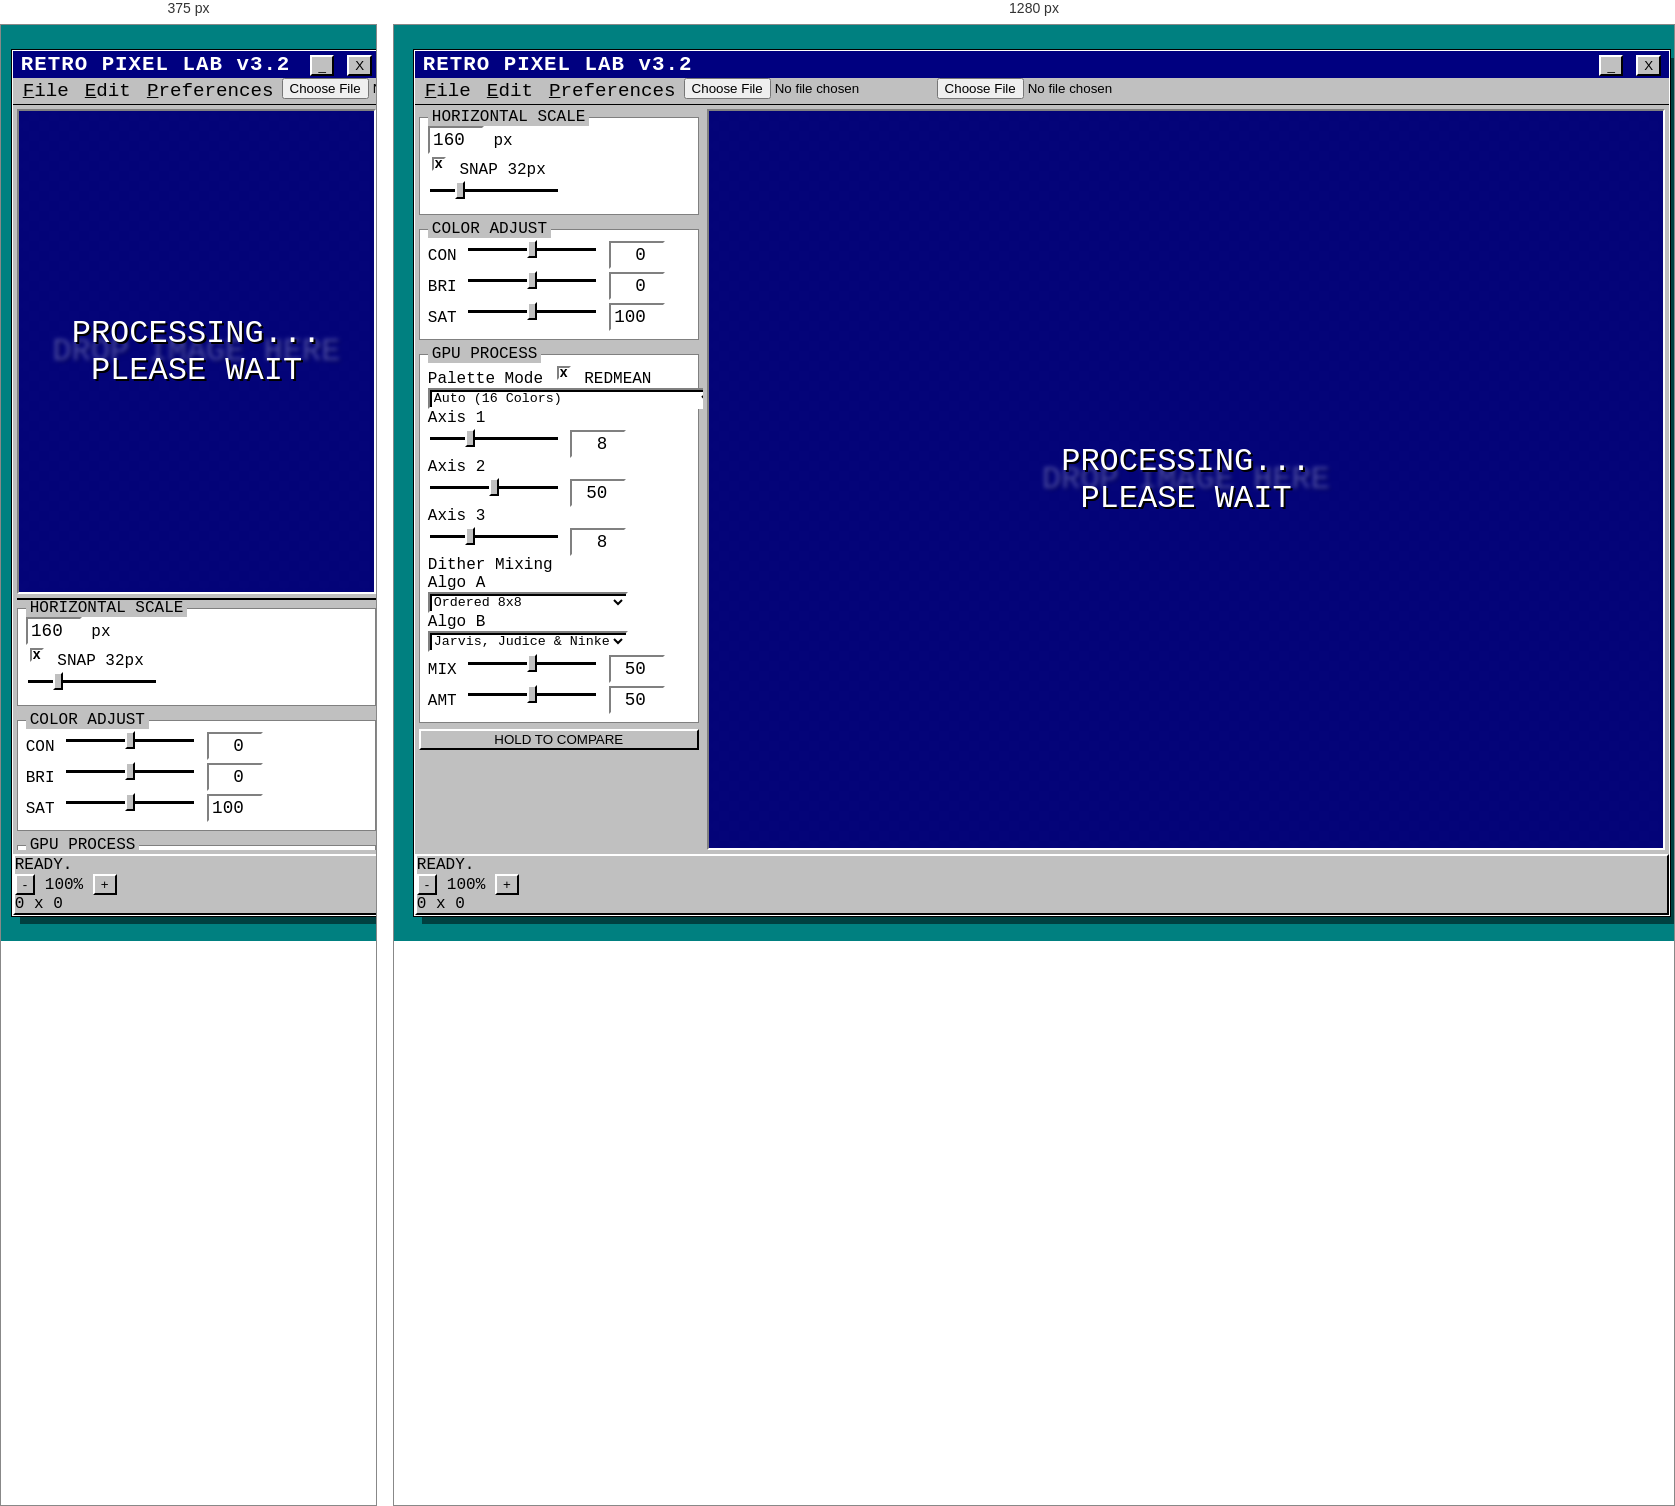
Rendered at 375 px and 1280 px, left to right.

<!-- file: index.html -->
<!DOCTYPE html>
<html lang="en">
<head>
    <meta charset="UTF-8">
    <meta name="viewport" content="width=device-width, initial-scale=1.0, maximum-scale=1.0, user-scalable=no">
    <title>RETRO PIXEL LAB v3.2</title>
    <script src="https://cdn.tailwindcss.com"></script>
    <link href="https://fonts.googleapis.com/css2?family=VT323&display=swap" rel="stylesheet">
    <link rel="stylesheet" href="src/css/styles.css">
</head>
<body>

<div class="main-window bevel-up">
    <!-- Title Bar -->
    <div class="title-bar">
        <span>RETRO PIXEL LAB v3.2</span>
        <div class="flex gap-1">
            <button class="bevel-up bevel-btn px-2 font-bold text-black border-none bg-gray-300">_</button>
            <button class="bevel-up bevel-btn px-2 font-bold text-black border-none bg-gray-300">X</button>
        </div>
    </div>

    <!-- Menu Bar -->
    <div class="menu-bar">
        <div class="menu-item" id="menuBtnFile">
            <u>F</u>ile
            <div class="dropdown" id="dropdownFile">
                <div class="dropdown-item" id="menuLoad">Load Image...</div>
                <div class="dropdown-separator"></div>
                <div class="dropdown-item" id="menuSave">Save to Disk</div>
            </div>
        </div>
        <div class="menu-item" id="menuBtnEdit">
            <u>E</u>dit
            <div class="dropdown" id="dropdownEdit">
                <div class="dropdown-item" id="menuUndo"><span>Undo</span> <span class="text-xs text-gray-500">Ctrl+Z</span></div>
                <div class="dropdown-item" id="menuRedo"><span>Redo</span> <span class="text-xs text-gray-500">Ctrl+Y</span></div>
            </div>
        </div>
        <div class="menu-item" id="menuBtnPref">
            <u>P</u>references
            <div class="dropdown" id="dropdownPref">
                <div class="dropdown-item disabled font-bold bg-gray-200" style="cursor:default">Export Scale</div>
                <div class="dropdown-separator"></div>
                <div class="dropdown-item scale-opt" data-scale="1"><span>1x (Original)</span> <span id="check-scale-1">✓</span></div>
                <div class="dropdown-item scale-opt" data-scale="2"><span>2x</span> <span id="check-scale-2"></span></div>
                <div class="dropdown-item scale-opt" data-scale="4"><span>4x</span> <span id="check-scale-4"></span></div>
                <div class="dropdown-item scale-opt" data-scale="8"><span>8x</span> <span id="check-scale-8"></span></div>
                <div class="dropdown-separator"></div>
                <div class="dropdown-item" id="menuZoomSnap"><span>Snap Zoom (100%)</span> <span id="check-zoom-snap">✓</span></div>
            </div>
        </div>
        <input type="file" id="fileInput" accept="image/*" class="hidden">
        <input type="file" id="paletteInput" accept=".hex,.txt,image/*" class="hidden">
    </div>

    <!-- Main Content -->
    <div class="app-body">
        
        <!-- Sidebar -->
        <div class="sidebar">
            
            <!-- Horizontal Scale (Editable) -->
            <div class="group-box bevel-down">
                <span class="group-label">HORIZONTAL SCALE</span>
                <div class="flex flex-col gap-1 mt-1">
                    <div class="flex justify-between items-end px-1">
                         <div class="flex items-center gap-1">
                             <input type="number" id="valRes" class="w31-num w-16" value="160">
                             <span class="text-sm">px</span>
                         </div>
                         <label class="flex items-center text-sm cursor-pointer select-none">
                            <input type="checkbox" id="chkSnap" checked class="w31-checkbox">
                            <span>SNAP 32px</span>
                        </label>
                    </div>
                    <input type="range" id="inpRes" min="32" max="640" step="32" value="160" class="w-full">
                </div>
            </div>

            <!-- Color Adjust (Editable) -->
            <div class="group-box bevel-down">
                <span class="group-label">COLOR ADJUST</span>
                <div class="flex items-center gap-2 mb-1 mt-1">
                    <label class="w-8 text-sm">CON</label>
                    <input type="range" id="inpContrast" min="-100" max="100" value="0">
                    <input type="number" id="valContrast" class="w31-num" value="0">
                </div>
                <div class="flex items-center gap-2 mb-1">
                    <label class="w-8 text-sm">BRI</label>
                    <input type="range" id="inpBrightness" min="-100" max="100" value="0">
                    <input type="number" id="valBrightness" class="w31-num" value="0">
                </div>
                <div class="flex items-center gap-2 mb-1">
                    <label class="w-8 text-sm">SAT</label>
                    <input type="range" id="inpSat" min="0" max="200" value="100">
                    <input type="number" id="valSat" class="w31-num" value="100">
                </div>
            </div>

            <!-- Palette & Dither -->
            <div class="group-box bevel-down">
                <span class="group-label">GPU PROCESS</span>
                
                <div class="flex justify-between items-center mb-1 mt-1">
                    <label class="block text-sm">Palette Mode</label>
                    <label class="flex items-center text-sm cursor-pointer select-none">
                        <input type="checkbox" id="chkRedmean" checked class="w31-checkbox">
                        <span class="text-xs font-bold" title="Better human color perception matching">REDMEAN</span>
                    </label>
                </div>

                <select id="selPalette" class="mb-2 w-full p-1 text-lg">
                    <optgroup label="Auto Extraction">
                        <option value="auto8">Auto (8 Colors)</option>
                        <option value="auto16" selected>Auto (16 Colors)</option>
                        <option value="auto32">Auto (32 Colors)</option>
                    </optgroup>
                    <optgroup label="Procedural Math">
                        <option value="math_dynamic_xy">Math: Dynamic XY (Dual Axis)</option>
                        <option value="math_rgb_split">Math: RGB Split (Tri Axis)</option>
                        <option value="math_luma_chroma">Math: Luma/Chroma (Dual Axis)</option>
                        <option value="math_bitcrush">Math: Bitcrush (Dual Axis)</option>
                        <option value="math_quant_rgb">RGB Quant (Uniform)</option>
                        <option value="math_quant_hsv">HSV Quant (Uniform)</option>
                    </optgroup>
                    <optgroup label="Retro Hardware">
                        <option value="bw">1-Bit Macintosh</option>
                        <option value="gb">Gameboy (4 Greens)</option>
                        <option value="cga1">CGA (Cyan/Mag)</option>
                        <option value="cga2">CGA (Red/Grn)</option>
                        <option value="c64">Commodore 64</option>
                        <option value="nes">NES (Famicom)</option>
                        <option value="ega">EGA (16 Colors)</option>
                        <option value="vga">VGA (256 Colors)</option>
                    </optgroup>
                    <optgroup label="Artistic">
                        <option value="vapor">Vaporwave</option>
                        <option value="matrix">Matrix Code</option>
                        <option value="redscale">Virtual Boy</option>
                    </optgroup>
                    <optgroup label="Actions">
                        <option value="import_custom" class="font-bold text-blue-800">Load Custom...</option>
                    </optgroup>
                </select>

                <!-- Dynamic Math Controls (Already had inputs, refined) -->
                <div id="mathControls">
                    <div class="mb-1 hidden" id="wrapAxis1">
                        <label class="text-sm block" id="lblAxis1">Axis 1</label>
                        <div class="flex items-center gap-2">
                            <input type="range" id="inpAxis1" min="0" max="100" value="30">
                            <input type="number" id="numAxis1" value="8" class="w31-num">
                        </div>
                    </div>
                    <div class="mb-1 hidden" id="wrapAxis2">
                        <label class="text-sm block" id="lblAxis2">Axis 2</label>
                        <div class="flex items-center gap-2">
                            <input type="range" id="inpAxis2" min="0" max="100" value="50">
                            <input type="number" id="numAxis2" value="50" class="w31-num">
                        </div>
                    </div>
                    <div class="mb-3 hidden" id="wrapAxis3">
                        <label class="text-sm block" id="lblAxis3">Axis 3</label>
                        <div class="flex items-center gap-2">
                            <input type="range" id="inpAxis3" min="0" max="100" value="30">
                            <input type="number" id="numAxis3" value="8" class="w31-num">
                        </div>
                    </div>
                </div>

                <!-- Dither Mixing (Added Inputs) -->
                <label class="block mb-1 text-sm font-bold">Dither Mixing</label>
                <div class="p-2 border border-gray-400 bg-gray-100 mb-2 box-shadow-inner">
                    <div class="mb-1">
                        <label class="text-xs">Algo A</label>
                        <select id="selDither" class="text-sm h-7 w-full border border-gray-500">
                            <option value="bayer4">Ordered 4x4</option>
                            <option value="bayer2">Ordered 2x2</option>
                            <option value="bayer8" selected>Ordered 8x8</option>
                            <option value="bluenoise">Blue Noise</option>
                            <option value="floyd">Floyd-Steinberg</option>
                            <option value="falsefloyd">False Floyd-Steinberg</option>
                            <option value="atkinson">Atkinson</option>
                            <option value="jjn">Jarvis, Judice & Ninke</option>
                            <option value="sierra">Sierra Lite</option>
                            <option value="stucki">Stucki</option>
                            <option value="none">None</option>
                        </select>
                    </div>
                    <div class="mb-1">
                        <label class="text-xs">Algo B</label>
                        <select id="selDither2" class="text-sm h-7 w-full border border-gray-500">
                            <option value="none">None</option>
                            <option value="bayer4">Ordered 4x4</option>
                            <option value="bayer2">Ordered 2x2</option>
                            <option value="bayer8">Ordered 8x8</option>
                            <option value="bluenoise">Blue Noise</option>
                            <option value="floyd">Floyd-Steinberg</option>
                            <option value="falsefloyd">False Floyd-Steinberg</option>
                            <option value="atkinson">Atkinson</option>
                            <option value="jjn" selected>Jarvis, Judice & Ninke</option>
                            <option value="sierra">Sierra Lite</option>
                            <option value="stucki">Stucki</option>
                        </select>
                    </div>
                    
                    <div class="flex items-center gap-2 mt-2">
                        <label class="text-xs w-8">MIX</label>
                        <input type="range" id="inpDitherMix" min="0" max="100" value="50">
                        <input type="number" id="valDitherMix" class="w31-num" value="50">
                    </div>
                </div>

                <div class="flex items-center gap-2">
                    <label class="w-12 text-sm">AMT</label>
                    <input type="range" id="inpDitherAmt" min="0" max="100" value="50">
                    <input type="number" id="valDitherAmt" class="w31-num" value="50">
                </div>
            </div>
            
            <button id="btnCompare" class="bevel-up bevel-btn w-full py-2 font-bold mb-4 bg-yellow-100 text-sm">HOLD TO COMPARE</button>

        </div>

        <!-- Viewport -->
        <div class="viewport-container checker-bg bevel-down" id="viewport">
            <div id="canvasWrapper">
                <canvas id="mainCanvas"></canvas>
            </div>
            <div id="dragOverlay" class="overlay-msg hidden"><span>DROP IMAGE HERE</span></div>
            <div id="loadingOverlay" class="overlay-msg hidden">
                <span class="animate-pulse">PROCESSING...</span>
                <span class="text-sm mt-2">PLEASE WAIT</span>
            </div>
        </div>

    </div>

    <!-- Footer -->
    <div class="status-bar bevel-up flex justify-between px-2 py-1 bg-gray-300 border-t-2 border-white items-center">
        <span id="statusMsg">READY.</span>
        <div class="flex items-center gap-4">
            <div class="flex items-center gap-1">
                <button id="btnZoomOut" class="bevel-up bevel-btn w-6 h-6 flex items-center justify-center font-bold" aria-label="Zoom Out">-</button>
                <span id="statusZoom" class="w-12 text-center">100%</span>
                <button id="btnZoomIn" class="bevel-up bevel-btn w-6 h-6 flex items-center justify-center font-bold" aria-label="Zoom In">+</button>
            </div>
            <span id="statusRes">0 x 0</span>
        </div>
    </div>
</div>

<script type="module" src="src/js/main.js"></script>
</body>
</html>

/* @media block from styles.css */
@media (max-width: 800px) {
    .app-body { flex-direction: column-reverse; }
    .sidebar { width: 100%; height: 250px; flex: none; border-top: 2px solid black;}
}